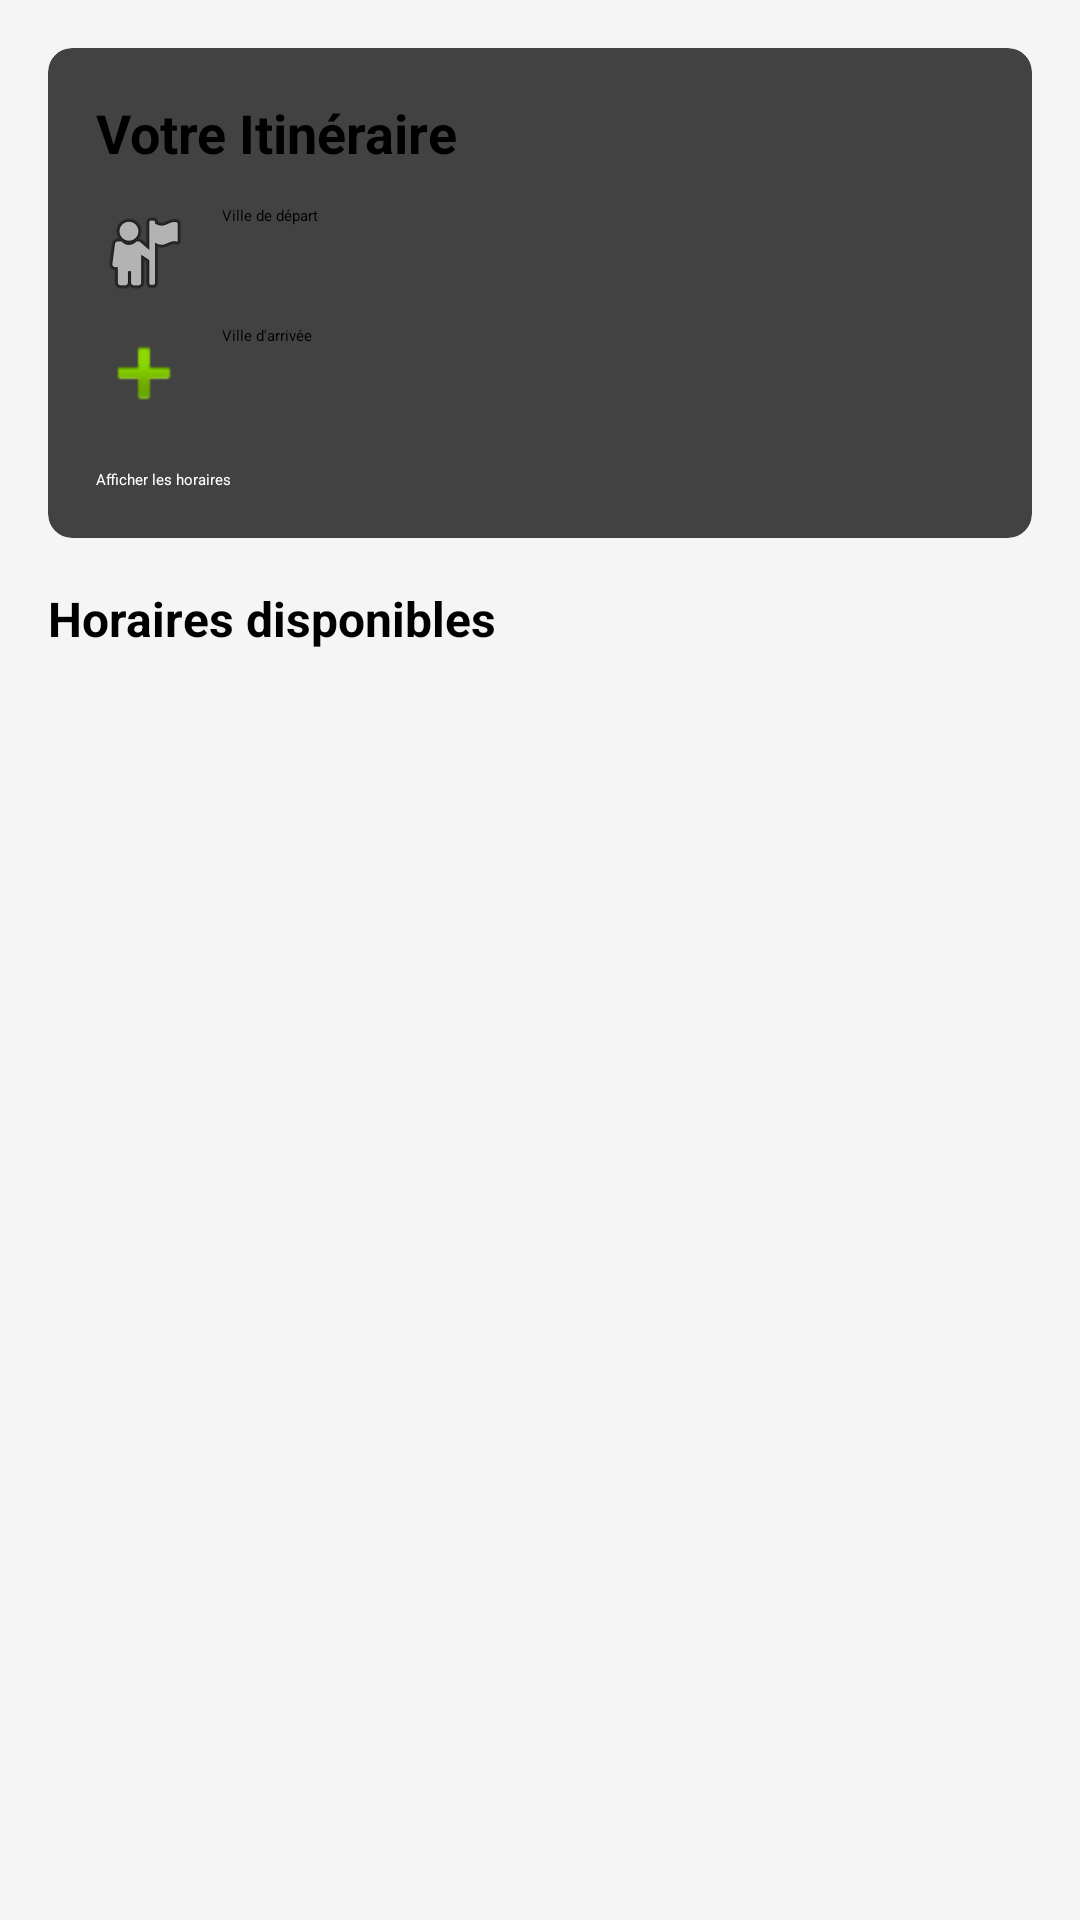

Write the Android layout XML for this screen, with the resource values it uses.
<!-- AndroidManifest.xml: application theme Theme.Formulaire -->
<!-- res/layout/train.xml -->
<?xml version="1.0" encoding="utf-8"?>
<androidx.constraintlayout.widget.ConstraintLayout xmlns:android="http://schemas.android.com/apk/res/android"
    xmlns:app="http://schemas.android.com/apk/res-auto"
    android:layout_width="match_parent"
    android:layout_height="match_parent">

    <LinearLayout
        android:layout_width="match_parent"
        android:layout_height="match_parent"
        android:background="#F5F5F5"
        android:orientation="vertical"
        android:padding="16dp">

        <androidx.cardview.widget.CardView
            android:layout_width="match_parent"
            android:layout_height="wrap_content"
            android:layout_marginBottom="16dp"
            app:cardCornerRadius="8dp"
            app:cardElevation="4dp">

            <LinearLayout
                android:layout_width="match_parent"
                android:layout_height="wrap_content"
                android:orientation="vertical"
                android:padding="16dp">

                <TextView
                    android:layout_width="wrap_content"
                    android:layout_height="wrap_content"
                    android:layout_marginBottom="12dp"
                    android:text="Votre Itinéraire"
                    android:textSize="18sp"
                    android:textStyle="bold" />

                <EditText
                    android:id="@+id/etDepart"
                    android:layout_width="match_parent"
                    android:layout_height="wrap_content"
                    android:drawableStart="@android:drawable/ic_menu_myplaces"
                    android:drawablePadding="10dp"
                    android:hint="Ville de départ"
                    android:inputType="textCapWords" />

                <EditText
                    android:id="@+id/etArrivee"
                    android:layout_width="match_parent"
                    android:layout_height="wrap_content"
                    android:layout_marginTop="8dp"
                    android:drawableStart="@android:drawable/ic_input_add"
                    android:drawablePadding="10dp"
                    android:hint="Ville d'arrivée"
                    android:inputType="textCapWords" />

                <Button
                    android:id="@+id/btnRechercher"
                    android:layout_width="match_parent"
                    android:layout_height="wrap_content"
                    android:layout_marginTop="16dp"
                    android:backgroundTint="#003366"
                    android:text="Afficher les horaires"
                    android:textColor="@android:color/white" />
            </LinearLayout>
        </androidx.cardview.widget.CardView>

        <TextView
            android:layout_width="wrap_content"
            android:layout_height="wrap_content"
            android:layout_marginBottom="8dp"
            android:text="Horaires disponibles"
            android:textSize="16sp"
            android:textStyle="bold" />

        <ListView
            android:id="@+id/listHoraires"
            android:layout_width="match_parent"
            android:layout_height="match_parent"
            android:divider="@android:color/darker_gray"
            android:dividerHeight="0.5dp" />

    </LinearLayout>
</androidx.constraintlayout.widget.ConstraintLayout>
<!-- resources referenced by this layout -->
<resources>

</resources>
